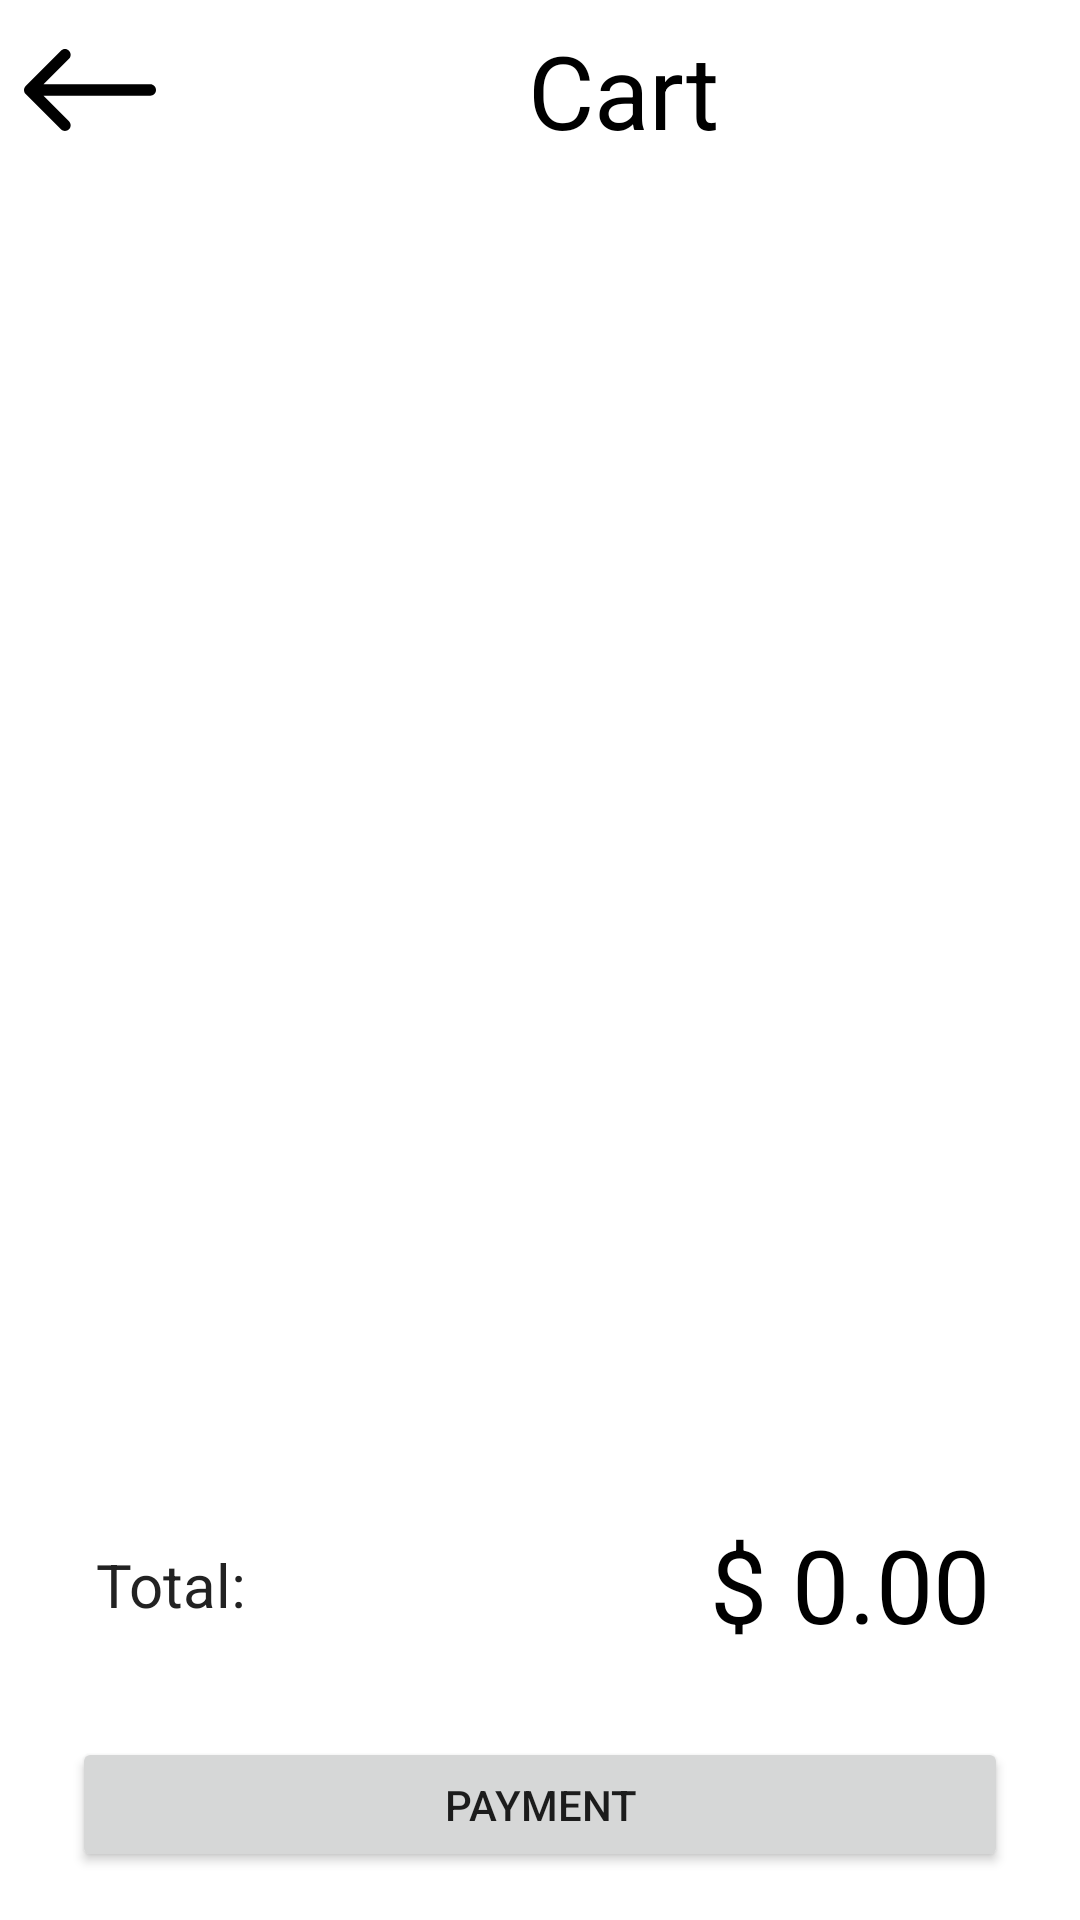

This screen was rendered from an Android layout file. Write that file and the resources it references.
<!-- AndroidManifest.xml: application theme Theme.Ecommerce -->
<!-- res/layout/screen_cart.xml -->
<?xml version="1.0" encoding="utf-8"?>
<androidx.constraintlayout.widget.ConstraintLayout xmlns:android="http://schemas.android.com/apk/res/android"
    xmlns:app="http://schemas.android.com/apk/res-auto"
    xmlns:tools="http://schemas.android.com/tools"
    android:layout_width="match_parent"
    android:layout_height="match_parent">

    <View
        android:id="@+id/view2"
        android:layout_width="0dp"
        android:layout_height="0dp"
        android:layout_marginStart="8dp"
        android:layout_marginTop="4dp"
        android:layout_marginEnd="4dp"
        android:layout_marginBottom="4dp"
        app:layout_constraintBottom_toTopOf="@+id/guideline2"
        app:layout_constraintEnd_toEndOf="parent"
        app:layout_constraintStart_toEndOf="@+id/backCartButton"
        app:layout_constraintTop_toTopOf="parent" />

    <TextView
        android:id="@+id/textView2"
        android:layout_width="wrap_content"
        android:layout_height="wrap_content"
        android:text="Cart"
        android:textColor="@color/black"
        android:textSize="34sp"
        app:layout_constraintBottom_toBottomOf="@+id/view2"
        app:layout_constraintEnd_toEndOf="@+id/view2"
        app:layout_constraintStart_toStartOf="@+id/view2"
        app:layout_constraintTop_toTopOf="@+id/view2" />

    <ImageView
        android:id="@+id/backCartButton"
        android:layout_width="0dp"
        android:layout_height="0dp"
        android:layout_marginStart="8dp"
        android:layout_marginTop="8dp"
        android:layout_marginBottom="8dp"
        app:layout_constraintBottom_toTopOf="@+id/guideline2"
        app:layout_constraintDimensionRatio="1:1"
        app:layout_constraintStart_toStartOf="parent"
        app:layout_constraintTop_toTopOf="parent"
        app:srcCompat="@drawable/ic_left_arrow_svgrepo_com" />

    <androidx.constraintlayout.widget.Guideline
        android:id="@+id/guideline2"
        android:layout_width="wrap_content"
        android:layout_height="wrap_content"
        android:orientation="horizontal"
        app:layout_constraintGuide_begin="60dp" />

    <androidx.recyclerview.widget.RecyclerView
        android:id="@+id/cartRecyclerView"
        android:layout_width="0dp"
        android:layout_height="0dp"
        android:layout_marginStart="4dp"
        android:layout_marginTop="4dp"
        android:layout_marginEnd="4dp"
        app:layout_constraintBottom_toTopOf="@+id/guideline5"
        app:layout_constraintEnd_toEndOf="parent"
        app:layout_constraintStart_toStartOf="parent"
        app:layout_constraintTop_toTopOf="@+id/guideline2" />

    <androidx.constraintlayout.widget.Guideline
        android:id="@+id/guideline5"
        android:layout_width="wrap_content"
        android:layout_height="wrap_content"
        android:orientation="horizontal"
        app:layout_constraintGuide_percent="0.77017784" />

    <androidx.constraintlayout.widget.Guideline
        android:id="@+id/guideline6"
        android:layout_width="wrap_content"
        android:layout_height="wrap_content"
        android:orientation="horizontal"
        app:layout_constraintGuide_percent="0.879617" />

    <Button
        android:id="@+id/paymentButton"
        android:layout_width="0dp"
        android:layout_height="0dp"
        android:layout_marginStart="24dp"
        android:layout_marginTop="16dp"
        android:layout_marginEnd="24dp"
        android:layout_marginBottom="16dp"
        android:text="Payment"
        app:layout_constraintBottom_toBottomOf="parent"
        app:layout_constraintEnd_toEndOf="parent"
        app:layout_constraintStart_toStartOf="parent"
        app:layout_constraintTop_toTopOf="@+id/guideline6" />

    <TextView
        android:id="@+id/textView3"
        android:layout_width="wrap_content"
        android:layout_height="wrap_content"
        android:layout_marginStart="32dp"
        android:text="Total:"
        android:textSize="20sp"
        android:textColor="@color/secundaryTitle"
        app:layout_constraintBottom_toTopOf="@+id/guideline6"
        app:layout_constraintStart_toStartOf="parent"
        app:layout_constraintTop_toTopOf="@+id/guideline5" />

    <TextView
        android:id="@+id/cartTotal"
        android:layout_width="wrap_content"
        android:layout_height="wrap_content"
        android:layout_marginEnd="30dp"
        android:text="$ 0.00"
        android:textSize="34sp"
        android:textColor="@color/mainPrice"
        app:layout_constraintBottom_toTopOf="@+id/guideline6"
        app:layout_constraintEnd_toEndOf="parent"
        app:layout_constraintTop_toTopOf="@+id/guideline5" />

</androidx.constraintlayout.widget.ConstraintLayout>
<!-- resources referenced by this layout -->
<resources>
  <color name="black">#FF000000</color>
  <color name="mainPrice">#FF000000</color>
  <color name="secundaryTitle">#FF222222</color>
  <!-- drawable ic_left_arrow_svgrepo_com (drawable) -->
  <vector xmlns:android="http://schemas.android.com/apk/res/android"
      android:width="400.004dp"
      android:height="400.004dp"
      android:viewportWidth="400.004"
      android:viewportHeight="400.004">
    <path
        android:fillColor="#FF000000"
        android:pathData="M382.688,182.686H59.116l77.209,-77.214c6.764,-6.76 6.764,-17.726 0,-24.485c-6.764,-6.764 -17.73,-6.764 -24.484,0L5.073,187.757c-6.764,6.76 -6.764,17.727 0,24.485l106.768,106.775c3.381,3.383 7.812,5.072 12.242,5.072c4.43,0 8.861,-1.689 12.242,-5.072c6.764,-6.76 6.764,-17.726 0,-24.484l-77.209,-77.218h323.572c9.562,0 17.316,-7.753 17.316,-17.315C400.004,190.438 392.251,182.686 382.688,182.686z"/>
  </vector>
  <style name="Theme.Ecommerce" parent="Theme.MaterialComponents.DayNight.DarkActionBar">
          
          <item name="colorPrimary">@color/purple_500</item>
          <item name="colorPrimaryVariant">@color/purple_700</item>
          <item name="colorOnPrimary">@color/white</item>
          
          <item name="colorSecondary">@color/teal_200</item>
          <item name="colorSecondaryVariant">@color/teal_700</item>
          <item name="colorOnSecondary">@color/black</item>
          
          <item name="android:statusBarColor" tools:targetApi="l">?attr/colorPrimaryVariant</item>
          <item name="cornerFamily">rounded</item>
          <item name="cornerSize">15dp</item>
          
      </style>
  <color name="purple_500">#FF6200EE</color>
  <color name="purple_700">#FF3700B3</color>
  <color name="white">#FFFFFFFF</color>
  <color name="teal_200">#FF03DAC5</color>
  <color name="teal_700">#FF018786</color>
</resources>
